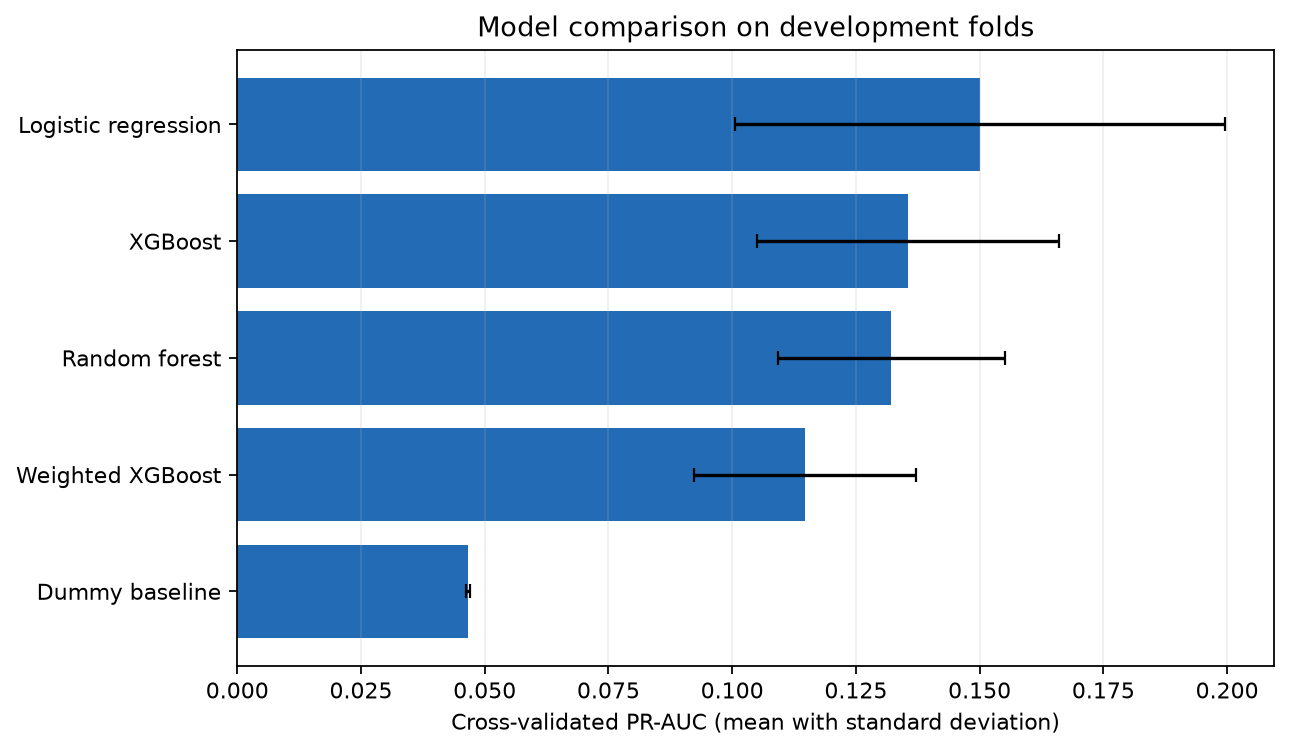

The table this chart was drawn from, first rows:
Model, ROC-AUC, ROC-AUC Std, PR-AUC, PR-AUC Std, Precision@10%, Precision@10% Std, Recall@10%, Recall@10% Std, Lift@10%, Lift@10% Std
Logistic regression, 0.7529, 0.03871, 0.15, 0.04953, 0.1422, 0.03597, 0.3055, 0.07738, 3.055, 0.7738
XGBoost, 0.7188, 0.03187, 0.1355, 0.03058, 0.1469, 0.02433, 0.3156, 0.05325, 3.156, 0.5325
Random forest, 0.7501, 0.03226, 0.1322, 0.02302, 0.1313, 0.0237, 0.2822, 0.05313, 2.822, 0.5313
Weighted XGBoost, 0.6952, 0.02466, 0.1147, 0.02242, 0.1359, 0.02626, 0.292, 0.05659, 2.92, 0.5659
Dummy baseline, 0.5, 0.0, 0.04656, 0.0004279, 0.03906, 0.009568, 0.08395, 0.021, 0.8395, 0.21
